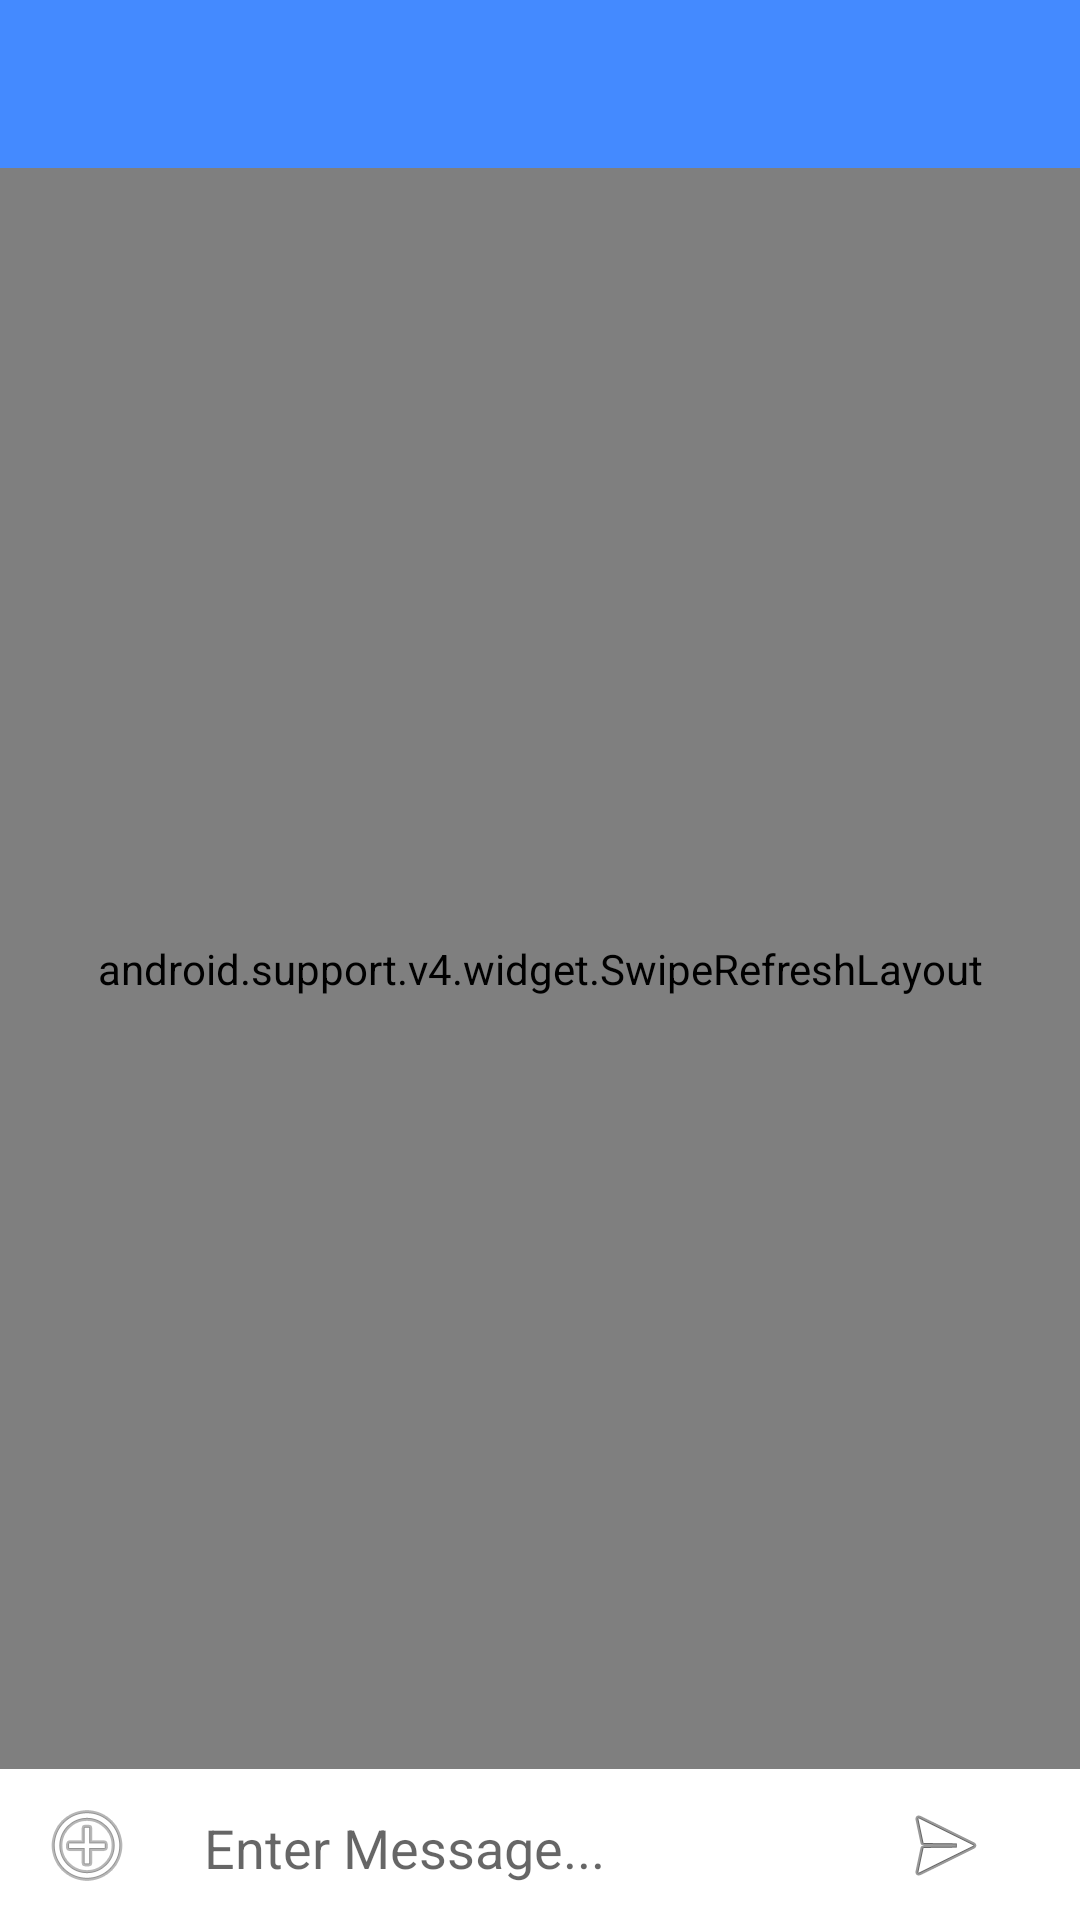

The Android layout XML behind this screen, and the referenced resources:
<!-- AndroidManifest.xml: application theme AppTheme -->
<!-- res/layout/activity_chat.xml -->
<?xml version="1.0" encoding="utf-8"?>

<android.support.constraint.ConstraintLayout xmlns:android="http://schemas.android.com/apk/res/android"
    xmlns:app="http://schemas.android.com/apk/res-auto"
    xmlns:tools="http://schemas.android.com/tools"
    android:layout_width="match_parent"
    android:layout_height="match_parent"
    tools:context=".ChatActivity">

    <include
        android:id="@+id/ChatAppBar"
        layout="@layout/appbarlayout"
        app:layout_constraintEnd_toEndOf="parent"
        app:layout_constraintStart_toStartOf="parent"
        app:layout_constraintTop_toTopOf="parent" />

    <android.support.constraint.ConstraintLayout
        android:layout_width="match_parent"
        android:layout_height="0dp"
        app:layout_constraintBottom_toTopOf="@+id/constraintLayout"
        app:layout_constraintEnd_toEndOf="parent"
        app:layout_constraintStart_toStartOf="parent"
        app:layout_constraintTop_toBottomOf="@+id/ChatAppBar">

        <android.support.v4.widget.SwipeRefreshLayout
            android:id="@+id/messageSwipeLayout"
            android:layout_width="match_parent"
            android:layout_height="match_parent"
            android:layout_alignParentStart="true"
            app:layout_constraintBottom_toBottomOf="parent"
            app:layout_constraintEnd_toEndOf="parent"
            app:layout_constraintHorizontal_bias="0.0"
            app:layout_constraintStart_toStartOf="parent"
            app:layout_constraintTop_toTopOf="parent">

            <android.support.v7.widget.RecyclerView
                android:id="@+id/messagesList"
                android:layout_width="match_parent"
                android:layout_height="match_parent"
                android:layout_below="@+id/ChatAppBar"
                android:layout_alignParentStart="true">

            </android.support.v7.widget.RecyclerView>

        </android.support.v4.widget.SwipeRefreshLayout>
    </android.support.constraint.ConstraintLayout>

    <android.support.constraint.ConstraintLayout
        android:id="@+id/constraintLayout"
        android:layout_width="match_parent"
        android:layout_height="wrap_content"
        app:layout_constraintBottom_toBottomOf="parent"
        app:layout_constraintEnd_toEndOf="parent"
        app:layout_constraintStart_toStartOf="parent">

        <LinearLayout
            android:id="@+id/linearLayout"
            android:layout_width="match_parent"
            android:layout_height="wrap_content"
            android:layout_alignParentStart="true"
            android:layout_alignParentBottom="true"
            android:background="@android:color/white"
            android:orientation="horizontal"
            android:weightSum="10"
            app:layout_constraintBottom_toBottomOf="parent"
            app:layout_constraintEnd_toEndOf="parent"
            app:layout_constraintHorizontal_bias="0.0"
            app:layout_constraintStart_toStartOf="parent">

            <ImageButton
                android:id="@+id/chatAddBtn"
                android:layout_width="58dp"
                android:layout_height="match_parent"
                android:layout_weight="1"
                android:alpha="0.7"
                android:background="@android:color/white"
                android:padding="10dp"
                app:srcCompat="@android:drawable/ic_menu_add" />

            <EditText
                android:id="@+id/chatMessageView"
                android:layout_width="wrap_content"
                android:layout_height="wrap_content"
                android:layout_weight="8"
                android:background="@android:color/white"
                android:ems="10"
                android:hint="@string/enter_message"
                android:inputType="textPersonName"
                android:paddingLeft="10dp"
                android:paddingTop="14dp"
                android:paddingRight="10dp"
                android:paddingBottom="12dp" />

            <ImageButton
                android:id="@+id/chatSendBtn"
                android:layout_width="90dp"
                android:layout_height="match_parent"
                android:layout_weight="1"
                android:background="@android:color/white"
                android:padding="10dp"
                app:srcCompat="@android:drawable/ic_menu_send" />
        </LinearLayout>
    </android.support.constraint.ConstraintLayout>

</android.support.constraint.ConstraintLayout>
<!-- res/layout/appbarlayout.xml (included above) -->
<?xml version="1.0" encoding="utf-8"?>

<android.support.v7.widget.Toolbar xmlns:android="http://schemas.android.com/apk/res/android"
    android:id="@+id/mainAppBar"
    android:layout_width="match_parent"
    android:layout_height="wrap_content"
    android:background="@color/colorPrimary"
    android:theme="@style/ThemeOverlay.AppCompat.Dark.ActionBar">

</android.support.v7.widget.Toolbar>
<!-- resources referenced by this layout -->
<resources>
  <color name="colorPrimary">#448aff</color>
  <string name="enter_message">Enter Message...</string>
  <style name="AppTheme" parent="Theme.AppCompat.Light.NoActionBar">
          
          <item name="colorPrimary">@color/colorPrimary</item>
          <item name="colorPrimaryDark">@color/colorPrimaryDark</item>
          <item name="colorAccent">@color/colorAccent</item>
          <item name="android:colorForeground">@color/foregroundMaterialLlight</item>
      </style>
  <color name="colorPrimaryDark">#005ecb</color>
  <color name="colorAccent">#83b9ff</color>
  <color name="foregroundMaterialLlight">#ffffff</color>
</resources>
